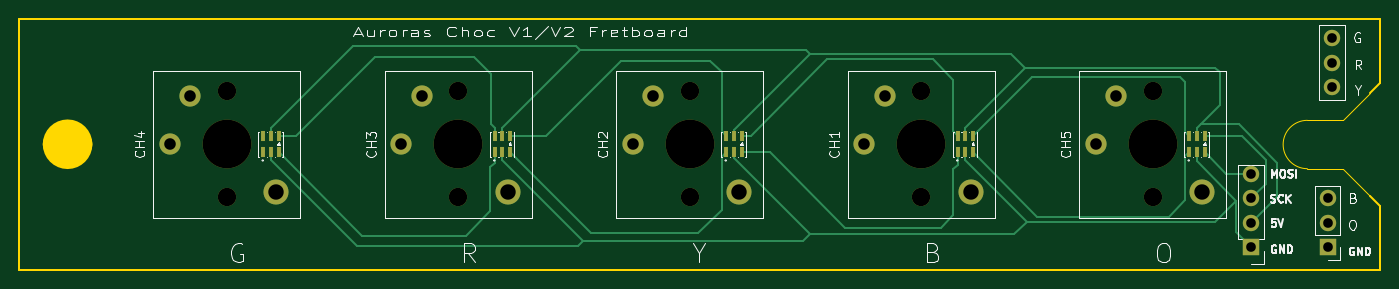
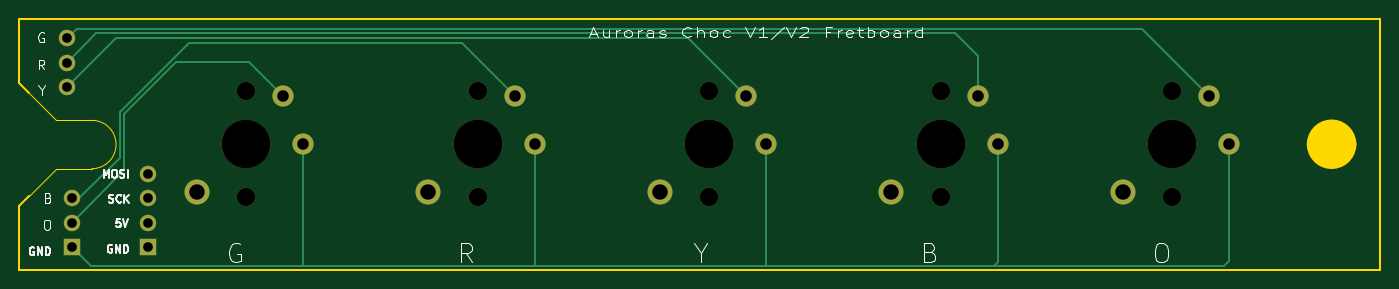
Circuit board: 11 layer files. Board 141.1 x 26.0 mm.
- bottom_copper: fret clone-CuBottom.gbr (4371 bytes)
- top_copper: fret clone-CuTop.gbr (9270 bytes)
- outline: fret clone-EdgeCuts.gbr (1281 bytes)
- bottom_mask: fret clone-MaskBottom.gbr (1796 bytes)
- top_mask: fret clone-MaskTop.gbr (2635 bytes)
- drill: fret clone-NPTH.drl (555 bytes)
- drill: fret clone-PTH.drl (741 bytes)
- paste: fret clone-PasteBottom.gbr (455 bytes)
- paste: fret clone-PasteTop.gbr (1279 bytes)
- bottom_silk: fret clone-SilkBottom.gbr (24917 bytes)
- top_silk: fret clone-SilkTop.gbr (38287 bytes)

=== bottom_copper: fret clone-CuBottom.gbr ===
%TF.GenerationSoftware,KiCad,Pcbnew,10.0.7*%
%TF.CreationDate,2026-11-01T03:22:29+00:00*%
%TF.ProjectId,fret clone,66726574-2063-46c6-9f6e-652e6b696361,rev?*%
%TF.SameCoordinates,Original*%
%TF.FileFunction,Copper,L2,Bot*%
%TF.FilePolarity,Positive*%
%FSLAX46Y46*%
G04 Gerber Fmt 4.6, Leading zero omitted, Abs format (unit mm)*
G04 Created by KiCad (PCBNEW 10.0.7) date 2026-11-01 03:22:29*
%MOMM*%
%LPD*%
G01*
G04 APERTURE LIST*
%TA.AperFunction,ComponentPad*%
%ADD10C,2.200000*%
%TD*%
%TA.AperFunction,ComponentPad*%
%ADD11C,2.600000*%
%TD*%
%TA.AperFunction,ComponentPad*%
%ADD12R,1.700000X1.700000*%
%TD*%
%TA.AperFunction,ComponentPad*%
%ADD13O,1.700000X1.700000*%
%TD*%
%TA.AperFunction,ComponentPad*%
%ADD14C,1.700000*%
%TD*%
%TA.AperFunction,Conductor*%
%ADD15C,0.250000*%
%TD*%
G04 APERTURE END LIST*
D10*
%TO.P,CH3,1,1*%
%TO.N,Net-(J1-Pin_1)*%
X39600000Y13000000D03*
%TO.P,CH3,2,2*%
%TO.N,Net-(J2-Pin_2)*%
X41700000Y18000000D03*
D11*
%TO.P,CH3,*%
%TO.N,*%
X50650000Y8000000D03*
%TD*%
D10*
%TO.P,CH5,1,1*%
%TO.N,Net-(J1-Pin_1)*%
X111600000Y13000000D03*
%TO.P,CH5,2,2*%
%TO.N,Net-(J1-Pin_2)*%
X113700000Y18000000D03*
D11*
%TO.P,CH5,*%
%TO.N,*%
X122650000Y8000000D03*
%TD*%
D10*
%TO.P,CH4,1,1*%
%TO.N,Net-(J1-Pin_1)*%
X15600000Y13000000D03*
%TO.P,CH4,2,2*%
%TO.N,Net-(J2-Pin_3)*%
X17700000Y18000000D03*
D11*
%TO.P,CH4,*%
%TO.N,*%
X26650000Y8000000D03*
%TD*%
D10*
%TO.P,CH1,1,1*%
%TO.N,Net-(J1-Pin_1)*%
X87600000Y13000000D03*
%TO.P,CH1,2,2*%
%TO.N,Net-(J1-Pin_3)*%
X89700000Y18000000D03*
D11*
%TO.P,CH1,*%
%TO.N,*%
X98650000Y8000000D03*
%TD*%
D10*
%TO.P,CH2,1,1*%
%TO.N,Net-(J1-Pin_1)*%
X63600000Y13000000D03*
%TO.P,CH2,2,2*%
%TO.N,Net-(J2-Pin_1)*%
X65700000Y18000000D03*
D11*
%TO.P,CH2,*%
%TO.N,*%
X74650000Y8000000D03*
%TD*%
D12*
%TO.P,J1,1,Pin_1*%
%TO.N,Net-(J1-Pin_1)*%
X135630000Y2310000D03*
D13*
%TO.P,J1,2,Pin_2*%
%TO.N,Net-(J1-Pin_2)*%
X135630000Y4850000D03*
%TO.P,J1,3,Pin_3*%
%TO.N,Net-(J1-Pin_3)*%
X135630000Y7390000D03*
%TD*%
%TO.P,J2,1,Pin_1*%
%TO.N,Net-(J2-Pin_1)*%
X136110000Y18910000D03*
%TO.P,J2,2,Pin_2*%
%TO.N,Net-(J2-Pin_2)*%
X136110000Y21450000D03*
%TO.P,J2,3,Pin_3*%
%TO.N,Net-(J2-Pin_3)*%
X136110000Y23990000D03*
%TD*%
D14*
%TO.P,J3,1,Pin_1*%
%TO.N,Net-(J3-Pin_1)*%
X127700000Y9925000D03*
D13*
%TO.P,J3,2,Pin_2*%
%TO.N,Net-(J3-Pin_2)*%
X127700000Y7385000D03*
%TO.P,J3,3,Pin_3*%
%TO.N,Net-(J3-Pin_3)*%
X127700000Y4845000D03*
D12*
%TO.P,J3,4,Pin_4*%
%TO.N,/GND*%
X127700000Y2305000D03*
%TD*%
%TO.N,Net-(J1-Pin_2)*%
D15*
X130175000Y10305000D02*
X135630000Y4850000D01*
X130175000Y16172208D02*
X130175000Y10305000D01*
X124847208Y21500000D02*
X130175000Y16172208D01*
X117200000Y21500000D02*
X124847208Y21500000D01*
X113700000Y18000000D02*
X117200000Y21500000D01*
%TO.N,Net-(J1-Pin_3)*%
X130625000Y16358604D02*
X130625000Y11600000D01*
X95200000Y23500000D02*
X123483604Y23500000D01*
X123483604Y23500000D02*
X130625000Y16358604D01*
X89700000Y18000000D02*
X95200000Y23500000D01*
%TO.N,Net-(J2-Pin_1)*%
X71700000Y24000000D02*
X65700000Y18000000D01*
X131020000Y24000000D02*
X71700000Y24000000D01*
X136110000Y18910000D02*
X131020000Y24000000D01*
%TO.N,Net-(J2-Pin_2)*%
X133060000Y24500000D02*
X136110000Y21450000D01*
X44000000Y24500000D02*
X133060000Y24500000D01*
X41700000Y22200000D02*
X44000000Y24500000D01*
X41700000Y18000000D02*
X41700000Y22200000D01*
%TO.N,Net-(J2-Pin_3)*%
X135100000Y25000000D02*
X24700000Y25000000D01*
X136110000Y23990000D02*
X135100000Y25000000D01*
X24700000Y25000000D02*
X17700000Y18000000D01*
%TO.N,Net-(J1-Pin_1)*%
X16150000Y350000D02*
X40000000Y350000D01*
X15600000Y900000D02*
X16150000Y350000D01*
X15600000Y13000000D02*
X15600000Y900000D01*
X39600000Y750000D02*
X40000000Y350000D01*
X39600000Y13000000D02*
X39600000Y750000D01*
%TO.N,Net-(J1-Pin_2)*%
X135630000Y4850000D02*
X135630000Y5495000D01*
%TO.N,Net-(J1-Pin_1)*%
X111600000Y13000000D02*
X111600000Y450000D01*
X111500000Y350000D02*
X87500000Y350000D01*
X111600000Y450000D02*
X111500000Y350000D01*
X87600000Y450000D02*
X87500000Y350000D01*
X87600000Y13000000D02*
X87600000Y450000D01*
X87500000Y350000D02*
X63500000Y350000D01*
X63600000Y13000000D02*
X63600000Y450000D01*
X63600000Y450000D02*
X63500000Y350000D01*
X63500000Y350000D02*
X40000000Y350000D01*
X133670000Y350000D02*
X111500000Y350000D01*
X135630000Y2310000D02*
X133670000Y350000D01*
%TO.N,Net-(J1-Pin_3)*%
X135630000Y7390000D02*
X134835000Y7390000D01*
X134835000Y7390000D02*
X130625000Y11600000D01*
%TD*%
M02*

=== top_copper: fret clone-CuTop.gbr (9270 bytes, source omitted) ===
=== outline: fret clone-EdgeCuts.gbr ===
%TF.GenerationSoftware,KiCad,Pcbnew,10.0.7*%
%TF.CreationDate,2026-11-01T03:22:29+00:00*%
%TF.ProjectId,fret clone,66726574-2063-46c6-9f6e-652e6b696361,rev?*%
%TF.SameCoordinates,Original*%
%TF.FileFunction,Profile,NP*%
%FSLAX46Y46*%
G04 Gerber Fmt 4.6, Leading zero omitted, Abs format (unit mm)*
G04 Created by KiCad (PCBNEW 10.0.7) date 2026-11-01 03:22:29*
%MOMM*%
%LPD*%
G01*
G04 APERTURE LIST*
%TA.AperFunction,Profile*%
%ADD10C,0.254000*%
%TD*%
%TA.AperFunction,Profile*%
%ADD11C,2.550000*%
%TD*%
%TA.AperFunction,Profile*%
%ADD12C,0.150000*%
%TD*%
G04 APERTURE END LIST*
D10*
X0Y25999940D02*
X0Y0D01*
X0Y25999940D02*
X141060000Y25999940D01*
X0Y0D02*
X141040000Y0D01*
D11*
X6275000Y13000000D02*
G75*
G02*
X3725000Y13000000I-1275000J0D01*
G01*
X3725000Y13000000D02*
G75*
G02*
X6275000Y13000000I1275000J0D01*
G01*
D12*
X133526671Y15480000D02*
X137200000Y15480000D01*
X133526671Y10466658D02*
G75*
G02*
X133526671Y15479942I29J2506642D01*
G01*
X133526671Y10466658D02*
X137200000Y10466658D01*
X137200000Y15480000D02*
X140008000Y18288000D01*
X137200000Y10466658D02*
X140008000Y7658658D01*
D10*
X140008000Y18288000D02*
X141060000Y19340000D01*
X140008000Y7658658D02*
X141041734Y6624924D01*
X141040000Y0D02*
X141040000Y6620000D01*
X141060000Y19340000D02*
X141060000Y25999940D01*
M02*

=== bottom_mask: fret clone-MaskBottom.gbr ===
%TF.GenerationSoftware,KiCad,Pcbnew,10.0.7*%
%TF.CreationDate,2026-11-01T03:22:29+00:00*%
%TF.ProjectId,fret clone,66726574-2063-46c6-9f6e-652e6b696361,rev?*%
%TF.SameCoordinates,Original*%
%TF.FileFunction,Soldermask,Bot*%
%TF.FilePolarity,Negative*%
%FSLAX46Y46*%
G04 Gerber Fmt 4.6, Leading zero omitted, Abs format (unit mm)*
G04 Created by KiCad (PCBNEW 10.0.7) date 2026-11-01 03:22:29*
%MOMM*%
%LPD*%
G01*
G04 APERTURE LIST*
%ADD10C,2.200000*%
%ADD11C,5.050000*%
%ADD12C,1.900000*%
%ADD13C,2.600000*%
%ADD14R,1.700000X1.700000*%
%ADD15O,1.700000X1.700000*%
%ADD16C,1.700000*%
G04 APERTURE END LIST*
D10*
%TO.C,CH3*%
X39600000Y13000000D03*
X41700000Y18000000D03*
D11*
X45500000Y13000000D03*
D12*
X45500000Y7500000D03*
X45500000Y18500000D03*
D13*
X50650000Y8000000D03*
%TD*%
D10*
%TO.C,CH5*%
X111600000Y13000000D03*
X113700000Y18000000D03*
D11*
X117500000Y13000000D03*
D12*
X117500000Y7500000D03*
X117500000Y18500000D03*
D13*
X122650000Y8000000D03*
%TD*%
D10*
%TO.C,CH4*%
X15600000Y13000000D03*
X17700000Y18000000D03*
D11*
X21500000Y13000000D03*
D12*
X21500000Y7500000D03*
X21500000Y18500000D03*
D13*
X26650000Y8000000D03*
%TD*%
D10*
%TO.C,CH1*%
X87600000Y13000000D03*
X89700000Y18000000D03*
D11*
X93500000Y13000000D03*
D12*
X93500000Y7500000D03*
X93500000Y18500000D03*
D13*
X98650000Y8000000D03*
%TD*%
D10*
%TO.C,CH2*%
X63600000Y13000000D03*
X65700000Y18000000D03*
D11*
X69500000Y13000000D03*
D12*
X69500000Y7500000D03*
X69500000Y18500000D03*
D13*
X74650000Y8000000D03*
%TD*%
D14*
%TO.C,J1*%
X135630000Y2310000D03*
D15*
X135630000Y4850000D03*
X135630000Y7390000D03*
%TD*%
%TO.C,J2*%
X136110000Y18910000D03*
X136110000Y21450000D03*
X136110000Y23990000D03*
%TD*%
D16*
%TO.C,J3*%
X127700000Y9925000D03*
D15*
X127700000Y7385000D03*
X127700000Y4845000D03*
D14*
X127700000Y2305000D03*
%TD*%
M02*

=== top_mask: fret clone-MaskTop.gbr ===
%TF.GenerationSoftware,KiCad,Pcbnew,10.0.7*%
%TF.CreationDate,2026-11-01T03:22:29+00:00*%
%TF.ProjectId,fret clone,66726574-2063-46c6-9f6e-652e6b696361,rev?*%
%TF.SameCoordinates,Original*%
%TF.FileFunction,Soldermask,Top*%
%TF.FilePolarity,Negative*%
%FSLAX46Y46*%
G04 Gerber Fmt 4.6, Leading zero omitted, Abs format (unit mm)*
G04 Created by KiCad (PCBNEW 10.0.7) date 2026-11-01 03:22:29*
%MOMM*%
%LPD*%
G01*
G04 APERTURE LIST*
%ADD10C,2.200000*%
%ADD11C,5.050000*%
%ADD12C,1.900000*%
%ADD13C,2.600000*%
%ADD14R,0.400000X1.145000*%
%ADD15R,1.700000X1.700000*%
%ADD16O,1.700000X1.700000*%
%ADD17C,1.700000*%
G04 APERTURE END LIST*
D10*
%TO.C,CH3*%
X39600000Y13000000D03*
X41700000Y18000000D03*
D11*
X45500000Y13000000D03*
D12*
X45500000Y7500000D03*
X45500000Y18500000D03*
D13*
X50650000Y8000000D03*
%TD*%
D10*
%TO.C,CH5*%
X111600000Y13000000D03*
X113700000Y18000000D03*
D11*
X117500000Y13000000D03*
D12*
X117500000Y7500000D03*
X117500000Y18500000D03*
D13*
X122650000Y8000000D03*
%TD*%
D10*
%TO.C,CH4*%
X15600000Y13000000D03*
X17700000Y18000000D03*
D11*
X21500000Y13000000D03*
D12*
X21500000Y7500000D03*
X21500000Y18500000D03*
D13*
X26650000Y8000000D03*
%TD*%
D10*
%TO.C,CH1*%
X87600000Y13000000D03*
X89700000Y18000000D03*
D11*
X93500000Y13000000D03*
D12*
X93500000Y7500000D03*
X93500000Y18500000D03*
D13*
X98650000Y8000000D03*
%TD*%
D10*
%TO.C,CH2*%
X63600000Y13000000D03*
X65700000Y18000000D03*
D11*
X69500000Y13000000D03*
D12*
X69500000Y7500000D03*
X69500000Y18500000D03*
D13*
X74650000Y8000000D03*
%TD*%
D14*
%TO.C,LED1*%
X121275000Y12152000D03*
X122075000Y12152000D03*
X122875000Y12152000D03*
X122875000Y13848000D03*
X122075000Y13848000D03*
X121275000Y13848000D03*
%TD*%
%TO.C,LED2*%
X97275000Y12152000D03*
X98075000Y12152000D03*
X98875000Y12152000D03*
X98875000Y13848000D03*
X98075000Y13848000D03*
X97275000Y13848000D03*
%TD*%
D15*
%TO.C,J1*%
X135630000Y2310000D03*
D16*
X135630000Y4850000D03*
X135630000Y7390000D03*
%TD*%
D14*
%TO.C,LED5*%
X25275000Y12152000D03*
X26075000Y12152000D03*
X26875000Y12152000D03*
X26875000Y13848000D03*
X26075000Y13848000D03*
X25275000Y13848000D03*
%TD*%
%TO.C,LED4*%
X49275000Y12152000D03*
X50075000Y12152000D03*
X50875000Y12152000D03*
X50875000Y13848000D03*
X50075000Y13848000D03*
X49275000Y13848000D03*
%TD*%
D16*
%TO.C,J2*%
X136110000Y18910000D03*
X136110000Y21450000D03*
X136110000Y23990000D03*
%TD*%
D17*
%TO.C,J3*%
X127700000Y9925000D03*
D16*
X127700000Y7385000D03*
X127700000Y4845000D03*
D15*
X127700000Y2305000D03*
%TD*%
D14*
%TO.C,LED3*%
X73275000Y12152000D03*
X74075000Y12152000D03*
X74875000Y12152000D03*
X74875000Y13848000D03*
X74075000Y13848000D03*
X73275000Y13848000D03*
%TD*%
M02*

=== drill: fret clone-NPTH.drl ===
M48
; DRILL file KiCad 10.0.7 date 2026-11-01T03:22:30
; FORMAT={-:-/ absolute / metric / decimal}
; #@! TF.CreationDate,2026-11-01T03:22:30+00:00
; #@! TF.GenerationSoftware,Kicad,Pcbnew,10.0.7
; #@! TF.FileFunction,NonPlated,1,2,NPTH
FMAT,2
METRIC
; #@! TA.AperFunction,NonPlated,NPTH,ComponentDrill
T1C1.900
; #@! TA.AperFunction,NonPlated,NPTH,ComponentDrill
T2C5.050
%
G90
G05
T1
X21.5Y18.5
X21.5Y7.5
X45.5Y18.5
X45.5Y7.5
X69.5Y18.5
X69.5Y7.5
X93.5Y18.5
X93.5Y7.5
X117.5Y18.5
X117.5Y7.5
T2
X21.5Y13.0
X45.5Y13.0
X69.5Y13.0
X93.5Y13.0
X117.5Y13.0
M30

=== drill: fret clone-PTH.drl ===
M48
; DRILL file KiCad 10.0.7 date 2026-11-01T03:22:30
; FORMAT={-:-/ absolute / metric / decimal}
; #@! TF.CreationDate,2026-11-01T03:22:30+00:00
; #@! TF.GenerationSoftware,Kicad,Pcbnew,10.0.7
; #@! TF.FileFunction,Plated,1,2,PTH
FMAT,2
METRIC
; #@! TA.AperFunction,Plated,PTH,ComponentDrill
T1C1.000
; #@! TA.AperFunction,Plated,PTH,ComponentDrill
T2C1.200
; #@! TA.AperFunction,Plated,PTH,ComponentDrill
T3C1.600
%
G90
G05
T1
X127.7Y9.925
X127.7Y7.385
X127.7Y4.845
X127.7Y2.305
X135.63Y7.39
X135.63Y4.85
X135.63Y2.31
X136.11Y23.99
X136.11Y21.45
X136.11Y18.91
T2
X15.6Y13.0
X17.7Y18.0
X39.6Y13.0
X41.7Y18.0
X63.6Y13.0
X65.7Y18.0
X87.6Y13.0
X89.7Y18.0
X111.6Y13.0
X113.7Y18.0
T3
X26.65Y8.0
X50.65Y8.0
X74.65Y8.0
X98.65Y8.0
X122.65Y8.0
M30

=== paste: fret clone-PasteBottom.gbr ===
%TF.GenerationSoftware,KiCad,Pcbnew,10.0.7*%
%TF.CreationDate,2026-11-01T03:22:29+00:00*%
%TF.ProjectId,fret clone,66726574-2063-46c6-9f6e-652e6b696361,rev?*%
%TF.SameCoordinates,Original*%
%TF.FileFunction,Paste,Bot*%
%TF.FilePolarity,Positive*%
%FSLAX46Y46*%
G04 Gerber Fmt 4.6, Leading zero omitted, Abs format (unit mm)*
G04 Created by KiCad (PCBNEW 10.0.7) date 2026-11-01 03:22:29*
%MOMM*%
%LPD*%
G01*
G04 APERTURE LIST*
G04 APERTURE END LIST*
M02*

=== paste: fret clone-PasteTop.gbr ===
%TF.GenerationSoftware,KiCad,Pcbnew,10.0.7*%
%TF.CreationDate,2026-11-01T03:22:29+00:00*%
%TF.ProjectId,fret clone,66726574-2063-46c6-9f6e-652e6b696361,rev?*%
%TF.SameCoordinates,Original*%
%TF.FileFunction,Paste,Top*%
%TF.FilePolarity,Positive*%
%FSLAX46Y46*%
G04 Gerber Fmt 4.6, Leading zero omitted, Abs format (unit mm)*
G04 Created by KiCad (PCBNEW 10.0.7) date 2026-11-01 03:22:29*
%MOMM*%
%LPD*%
G01*
G04 APERTURE LIST*
%ADD10R,0.400000X1.145000*%
G04 APERTURE END LIST*
D10*
%TO.C,LED1*%
X121275000Y12152000D03*
X122075000Y12152000D03*
X122875000Y12152000D03*
X122875000Y13848000D03*
X122075000Y13848000D03*
X121275000Y13848000D03*
%TD*%
%TO.C,LED2*%
X97275000Y12152000D03*
X98075000Y12152000D03*
X98875000Y12152000D03*
X98875000Y13848000D03*
X98075000Y13848000D03*
X97275000Y13848000D03*
%TD*%
%TO.C,LED5*%
X25275000Y12152000D03*
X26075000Y12152000D03*
X26875000Y12152000D03*
X26875000Y13848000D03*
X26075000Y13848000D03*
X25275000Y13848000D03*
%TD*%
%TO.C,LED4*%
X49275000Y12152000D03*
X50075000Y12152000D03*
X50875000Y12152000D03*
X50875000Y13848000D03*
X50075000Y13848000D03*
X49275000Y13848000D03*
%TD*%
%TO.C,LED3*%
X73275000Y12152000D03*
X74075000Y12152000D03*
X74875000Y12152000D03*
X74875000Y13848000D03*
X74075000Y13848000D03*
X73275000Y13848000D03*
%TD*%
M02*

=== bottom_silk: fret clone-SilkBottom.gbr (24917 bytes, source omitted) ===
=== top_silk: fret clone-SilkTop.gbr (38287 bytes, source omitted) ===
